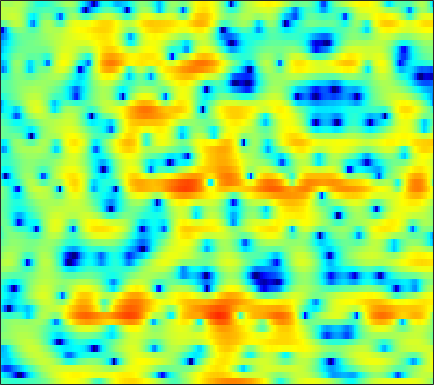

The data file committed next to this chart (first rows):
-2.554, -2.8019, -3.1127, -3.3977, -3.5613, -3.7224, -3.8241, -3.8409, -3.8014, -3.6985, -3.5381, -3.3883, -3.16, -2.9173, -2.7308, -2.4789, -2.2161, -2.0026, -1.677, -1.2615, -0.73791, -0.2873, 0.3936, 1.1456
-5.764, -6.494, -7.602, -8.896, -10.05, -11.99, -14.7, -17.7, -24.96, -27.28, -17.93, -14.1, -10.57, -7.985, -6.418, -4.67, -3.208, -2.26, -1.145, -0.1623, 0.7107, 1.307, 2.041, 2.713
-11.78, -13.58, -15.38, -15.51, -14.64, -13.11, -11.65, -10.66, -9.42, -8.207, -6.991, -6.067, -4.84, -3.63, -2.757, -1.666, -0.6714, 0.004284, 0.8114, 1.5, 2.087, 2.458, 2.861, 3.17
-7.282, -7.941, -8.366, -8.185, -7.694, -6.727, -5.603, -4.739, -3.62, -2.561, -1.581, -0.9071, -0.07503, 0.6873, 1.202, 1.814, 2.32, 2.629, 2.929, 3.1, 3.132, 3.06, 2.824, 2.423
-8.271, -8.698, -8.41, -7.365, -6.339, -4.885, -3.47, -2.481, -1.285, -0.2357, 0.6707, 1.249, 1.902, 2.429, 2.741, 3.044, 3.217, 3.251, 3.168, 2.933, 2.546, 2.153, 1.486, 0.651
-8.599, -9.214, -8.379, -6.445, -4.915, -3.082, -1.537, -0.5546, 0.5503, 1.442, 2.158, 2.586, 3.024, 3.302, 3.405, 3.395, 3.221, 2.974, 2.499, 1.862, 1.071, 0.3765, -0.66, -1.806
-0.6698, -0.6509, -0.4789, -0.1527, 0.1696, 0.6666, 1.187, 1.564, 2.024, 2.409, 2.708, 2.861, 2.973, 2.957, 2.846, 2.556, 2.114, 1.671, 0.9268, -0.03353, -1.243, -2.353, -4.18, -6.544
0.02468, 0.2457, 0.5494, 0.853, 1.075, 1.368, 1.643, 1.828, 2.041, 2.205, 2.303, 2.321, 2.27, 2.116, 1.937, 1.615, 1.183, 0.7762, 0.1084, -0.7128, -1.684, -2.495, -3.651, -4.843
-0.7833, -0.3452, 0.1614, 0.5861, 0.8517, 1.138, 1.356, 1.48, 1.609, 1.687, 1.723, 1.71, 1.653, 1.551, 1.45, 1.25, 0.9419, 0.6338, 0.1236, -0.5128, -1.242, -1.833, -2.642, -3.401
-0.6318, -0.1871, 0.2387, 0.5433, 0.7272, 0.913, 1.028, 1.061, 1.02, 0.9088, 0.7779, 0.712, 0.7175, 0.8185, 0.9669, 1.188, 1.345, 1.387, 1.287, 0.9542, 0.2633, -0.5768, -2.246, -4.762
-2.561, -2.905, -3.405, -3.726, -3.755, -3.495, -3.126, -2.946, -2.991, -3.574, -4.783, -6.116, -8.001, -7.933, -6.136, -3.37, -1.117, 0.1901, 1.403, 2.055, 2.203, 2.041, 1.55, 0.8482
-7.862, -9.966, -14.6, -27.29, -23.76, -14.15, -10.31, -8.626, -7.379, -6.927, -7.282, -7.974, -8.798, -8.369, -6.947, -4.567, -2.297, -0.8531, 0.5909, 1.551, 2.157, 2.469, 2.722, 2.815
-5.683, -6.57, -7.63, -8.346, -8.455, -8.039, -7.192, -6.47, -5.543, -4.628, -3.758, -3.125, -2.267, -1.371, -0.6801, 0.2824, 1.269, 1.932, 2.616, 3.107, 3.399, 3.466, 3.309, 2.905
-4.104, -4.804, -5.788, -6.797, -7.504, -8.122, -8.013, -7.41, -6.084, -4.566, -3.019, -1.911, -0.5723, 0.5932, 1.378, 2.308, 3.09, 3.526, 3.933, 4.179, 4.194, 4.004, 3.468, 2.612
-4.441, -5.354, -7.037, -9.465, -12.14, -18.55, -30.5, -17.69, -11.13, -7.296, -4.641, -3.083, -1.396, -0.05969, 0.791, 1.732, 2.445, 2.846, 3.26, 3.483, 3.494, 3.373, 3.069, 2.572
-3.08, -3.585, -4.43, -5.359, -6.029, -6.704, -6.856, -6.52, -5.616, -4.47, -3.264, -2.401, -1.355, -0.4027, 0.2301, 0.9539, 1.547, 1.93, 2.321, 2.549, 2.64, 2.638, 2.519, 2.265
-0.8448, -0.9887, -1.222, -1.5, -1.709, -1.94, -2.109, -2.177, -2.147, -2.03, -1.814, -1.585, -1.194, -0.693, -0.2814, 0.2982, 0.8794, 1.283, 1.702, 1.998, 2.164, 2.181, 2.043, 1.778
1.109, 1.221, 1.287, 1.209, 1.063, 0.7671, 0.3346, -0.09757, -0.7879, -1.587, -2.428, -2.958, -3.299, -3.011, -2.408, -1.304, -0.1387, 0.6289, 1.421, 1.991, 2.286, 2.306, 2.09, 1.642
1.748, 2.233, 2.632, 2.783, 2.727, 2.405, 1.79, 1.104, -0.2273, -2.166, -5.114, -8.624, -18.96, -15.2, -8.575, -3.981, -1.224, 0.1698, 1.494, 2.309, 2.662, 2.68, 2.394, 1.687
0.5111, 1.216, 1.845, 2.198, 2.287, 2.167, 1.792, 1.356, 0.5365, -0.5178, -1.716, -2.562, -3.272, -3.159, -2.554, -1.382, -0.2139, 0.5337, 1.349, 1.839, 2.017, 1.965, 1.606, 0.8635
-0.4313, 0.05742, 0.6046, 0.9728, 1.139, 1.228, 1.153, 1.011, 0.742, 0.4017, 0.06766, -0.1487, -0.3178, -0.3359, -0.2286, 0.02365, 0.3463, 0.6245, 0.9379, 1.135, 1.231, 1.171, 0.8992, 0.4476
-1.304, -0.8468, -0.2798, 0.1508, 0.3781, 0.5717, 0.6284, 0.5806, 0.4603, 0.2807, 0.0676, -0.09287, -0.2905, -0.4284, -0.4707, -0.4509, -0.2977, -0.09337, 0.2041, 0.5601, 0.8843, 1.043, 1.138, 1.079
-2.902, -1.84, -0.8456, -0.2248, 0.03891, 0.1546, 0.1042, -0.01855, -0.2648, -0.5514, -0.897, -1.196, -1.691, -2.247, -2.701, -3.164, -3.195, -2.84, -1.875, -0.609, 0.5377, 1.281, 2.059, 2.481
-2.402, -1.427, -0.717, -0.5416, -0.7077, -1.266, -2.078, -2.689, -3.373, -3.73, -3.823, -3.921, -4.34, -5.485, -7.061, -11.03, -20.16, -15.39, -7.144, -2.733, 0.08544, 1.613, 3.049, 3.959
-0.6602, -0.8089, -1.24, -2.086, -3.089, -5.036, -8.123, -11.56, -18.07, -15.62, -10.61, -8.398, -6.708, -6.011, -5.884, -6.008, -5.716, -4.948, -3.136, -1.07, 0.7483, 1.921, 3.089, 3.949
-0.8156, -1.252, -1.991, -2.991, -3.93, -5.438, -7.256, -8.603, -9.814, -9.653, -8.357, -7.186, -5.811, -4.639, -3.916, -3.053, -2.203, -1.557, -0.5968, 0.3176, 1.231, 1.845, 2.535, 3.081
-1.196, -1.562, -2.169, -2.833, -3.378, -4.1, -4.712, -5.087, -5.311, -5.215, -4.836, -4.392, -3.677, -2.906, -2.338, -1.573, -0.8728, -0.3538, 0.2788, 0.8389, 1.359, 1.665, 2.049, 2.312
-1.034, -1.41, -1.997, -2.655, -3.153, -3.778, -4.234, -4.431, -4.441, -4.126, -3.561, -3.047, -2.263, -1.488, -0.9164, -0.218, 0.3875, 0.7807, 1.175, 1.511, 1.697, 1.784, 1.803, 1.75
-0.09579, -0.6382, -1.495, -2.611, -3.535, -4.921, -6.288, -6.93, -6.864, -5.654, -3.929, -2.649, -1.156, 0.07315, 0.8272, 1.59, 2.144, 2.42, 2.625, 2.705, 2.553, 2.381, 1.894, 1.247
0.3492, -0.3746, -1.501, -2.809, -4.078, -6.387, -10.45, -16.14, -18.35, -8.861, -4.166, -1.824, 0.3566, 1.824, 2.558, 3.136, 3.395, 3.403, 3.314, 3.049, 2.785, 2.491, 1.918, 0.903
-3.235, -4.613, -6, -6.232, -6.004, -5.484, -5.121, -4.691, -3.754, -2.353, -0.7601, 0.3038, 1.41, 2.079, 2.252, 2.067, 1.344, 0.5199, -0.8603, -1.989, -2.035, -1.521, -0.4379, 0.2374
-8.015, -12.16, -22, -14.32, -9.811, -6.325, -4.037, -2.819, -1.465, -0.3806, 0.4865, 0.9892, 1.389, 1.418, 1.154, 0.3308, -1.21, -3.054, -7.007, -14.76, -13.47, -7.723, -3.401, -0.8031
-4.864, -5.568, -6.088, -5.811, -5.224, -4.123, -2.983, -2.171, -1.218, -0.4365, 0.1468, 0.4525, 0.6647, 0.628, 0.444, -0.07236, -0.7982, -1.492, -2.336, -2.959, -2.828, -2.366, -1.351, -0.2346
-3.295, -3.582, -3.712, -3.569, -3.268, -2.717, -2.08, -1.57, -0.9431, -0.3868, 0.05186, 0.2876, 0.4919, 0.5533, 0.5204, 0.3759, 0.152, -0.02895, -0.2819, -0.4279, -0.5111, -0.4494, -0.2904, 0.02467
-3.813, -4.194, -4.193, -3.723, -3.152, -2.307, -1.441, -0.8745, -0.2161, 0.2988, 0.6871, 0.9049, 1.097, 1.209, 1.232, 1.24, 1.167, 1.094, 0.9134, 0.7003, 0.3822, 0.1157, -0.3087, -0.7243
-8.632, -11.07, -9.773, -6.185, -4.085, -1.987, -0.5428, 0.2479, 0.987, 1.426, 1.649, 1.719, 1.734, 1.737, 1.765, 1.842, 1.965, 2.02, 2.042, 1.82, 1.373, 0.7408, -0.5293, -2.561
-5.19, -6.637, -6.118, -3.963, -2.429, -0.8363, 0.2118, 0.7061, 0.9955, 0.923, 0.4959, -0.02825, -0.8532, -1.561, -1.719, -1.314, -0.35, 0.426, 1.305, 1.816, 1.88, 1.613, 0.7532, -0.6598
-0.6711, -1.045, -1.293, -1.275, -1.149, -0.9739, -0.8643, -0.9394, -1.279, -1.991, -3.228, -4.675, -7.743, -13.77, -24.19, -12.82, -6.626, -3.916, -1.559, 0.0007557, 0.8998, 1.319, 1.586, 1.629
-0.5775, -0.9365, -1.375, -1.766, -2.028, -2.356, -2.677, -2.92, -3.276, -3.751, -4.386, -5.001, -5.986, -6.825, -6.918, -6.013, -4.322, -2.976, -1.437, -0.1997, 0.7206, 1.228, 1.748, 2.116
-1.678, -2.127, -2.744, -3.418, -3.973, -4.726, -5.388, -5.657, -5.62, -5.162, -4.524, -4.002, -3.344, -2.692, -2.178, -1.435, -0.6775, -0.1046, 0.5542, 1.088, 1.514, 1.707, 1.916, 2.08
-3.546, -3.835, -4.31, -5.119, -6.16, -8.205, -11.5, -14.13, -12.88, -8.423, -5.057, -3.186, -1.289, 0.1065, 0.9064, 1.742, 2.305, 2.578, 2.765, 2.689, 2.421, 2.086, 1.537, 1.035
-8.838, -7.251, -5.822, -5.304, -5.427, -6.325, -7.773, -8.533, -7.514, -4.768, -2.077, -0.4006, 1.388, 2.705, 3.426, 4.075, 4.411, 4.432, 4.172, 3.539, 2.413, 1.252, -0.911, -3.913
-10.23, -8.012, -5.828, -4.38, -3.63, -2.989, -2.439, -1.994, -1.237, -0.2673, 0.7958, 1.581, 2.506, 3.257, 3.676, 4.011, 4.093, 3.968, 3.496, 2.675, 1.421, 0.107, -2.209, -5.277
-4.611, -4.225, -3.537, -2.804, -2.291, -1.624, -1.008, -0.5524, 0.05504, 0.6446, 1.236, 1.647, 2.127, 2.509, 2.723, 2.883, 2.86, 2.731, 2.389, 1.825, 1.077, 0.4051, -0.613, -1.616
-2.645, -2.5, -2.183, -1.794, -1.478, -1.011, -0.555, -0.2199, 0.2051, 0.5922, 0.9338, 1.159, 1.428, 1.637, 1.752, 1.849, 1.865, 1.812, 1.678, 1.445, 1.103, 0.8066, 0.3581, -0.1385
-2.295, -2.232, -2.031, -1.687, -1.361, -0.931, -0.5028, -0.2326, 0.05371, 0.271, 0.3945, 0.4586, 0.5268, 0.6084, 0.6758, 0.7839, 0.9261, 1.018, 1.097, 1.147, 1.136, 1.077, 0.9788, 0.8271
-3.702, -3.801, -3.487, -2.744, -2.058, -1.2, -0.521, -0.1758, 0.03303, -0.04685, -0.3474, -0.6701, -1.116, -1.354, -1.301, -0.9592, -0.4636, -0.07286, 0.3444, 0.6491, 0.9082, 1.08, 1.306, 1.559
-10.22, -12.49, -9.792, -5.737, -3.473, -1.337, -0.04874, 0.4825, 0.6228, 0.06475, -1.226, -2.784, -5.668, -8.396, -7.922, -5.058, -2.748, -1.637, -0.8227, -0.6357, -0.7125, -0.6335, -0.1167, 0.9291
-8.611, -9.21, -7.749, -4.885, -2.962, -1.013, 0.2624, 0.7932, 0.9519, 0.4561, -0.7792, -2.289, -5.044, -7.515, -7.151, -4.801, -2.915, -2.197, -2.234, -3.653, -7.255, -12.59, -12.12, -4.181
-7.219, -6.458, -5.284, -4.019, -3.122, -1.971, -1.037, -0.5601, -0.2027, -0.1443, -0.3888, -0.6979, -1.155, -1.482, -1.547, -1.47, -1.409, -1.483, -1.868, -2.615, -3.545, -4.049, -3.537, -1.792
-9.231, -8.055, -6.631, -5.357, -4.496, -3.437, -2.567, -2.018, -1.455, -1.087, -0.8706, -0.7738, -0.7093, -0.6775, -0.6777, -0.6563, -0.6311, -0.6293, -0.6478, -0.6571, -0.5665, -0.374, 0.03916, 0.6657
-10.05, -9.242, -8.042, -6.73, -5.73, -4.552, -3.522, -2.855, -2.142, -1.62, -1.239, -1.039, -0.8454, -0.705, -0.6184, -0.5021, -0.3526, -0.2211, -0.02116, 0.2046, 0.4583, 0.7052, 1.07, 1.474
-12.46, -12.08, -10.32, -8.117, -6.522, -4.756, -3.363, -2.578, -1.812, -1.305, -1.038, -0.9553, -0.9327, -0.936, -0.8871, -0.7565, -0.527, -0.2849, 0.101, 0.5165, 0.9105, 1.165, 1.496, 1.786
-19.05, -19.39, -11.31, -6.787, -4.556, -2.453, -1.078, -0.404, 0.1029, 0.206, -0.05709, -0.4438, -1.143, -1.867, -2.252, -2.29, -1.77, -1.14, -0.208, 0.649, 1.331, 1.669, 1.936, 2.016
-1.62, -1.573, -0.8683, 0.2229, 1.023, 1.944, 2.554, 2.78, 2.724, 2.199, 1.168, -0.01726, -2.361, -6.015, -9.975, -12, -6.845, -3.879, -1.25, 0.4081, 1.397, 1.815, 1.887, 1.473
2.482, 2.535, 2.716, 2.965, 3.146, 3.333, 3.386, 3.284, 2.902, 2.194, 1.1, -0.02774, -1.976, -4.336, -5.998, -6.707, -5.345, -3.913, -2.261, -1.115, -0.445, -0.2191, -0.3519, -1.059
2.537, 2.572, 2.608, 2.66, 2.721, 2.751, 2.701, 2.576, 2.262, 1.756, 1.019, 0.3321, -0.6677, -1.65, -2.322, -2.932, -3.155, -3.127, -2.907, -2.603, -2.333, -2.258, -2.226, -2.396
2.084, 1.853, 1.579, 1.486, 1.571, 1.827, 2.106, 2.254, 2.284, 2.065, 1.574, 1.044, 0.1416, -0.9334, -1.77, -2.898, -3.873, -4.392, -4.731, -4.651, -4.326, -4.008, -3.522, -2.948
